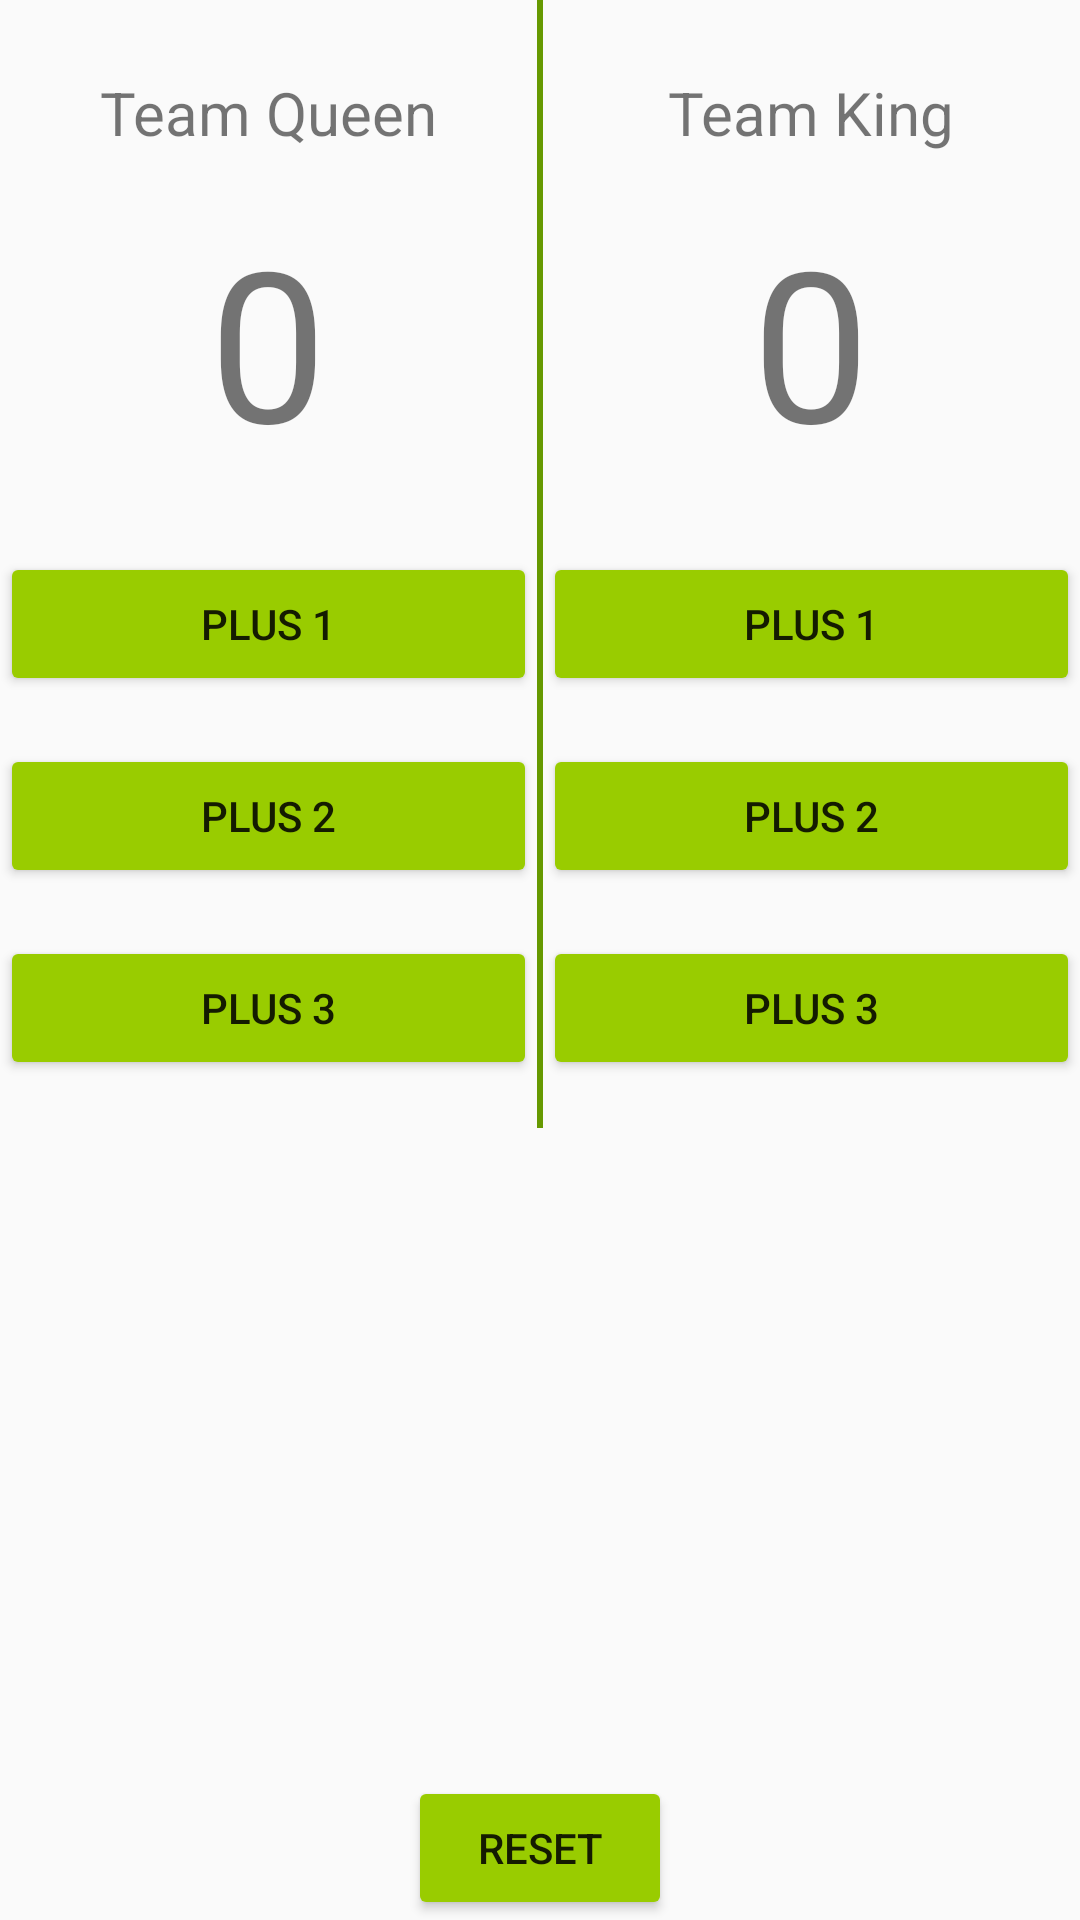

Layout XML and referenced resources for this Android screen:
<!-- AndroidManifest.xml: application theme AppTheme -->
<!-- res/layout/activity_second.xml -->
<?xml version="1.0" encoding="utf-8"?>
<RelativeLayout xmlns:android="http://schemas.android.com/apk/res/android"
    xmlns:tools="http://schemas.android.com/tools"
    android:layout_width="match_parent"
    android:layout_height="match_parent">
<LinearLayout
    android:layout_width="match_parent"
    android:layout_height="wrap_content"
    android:orientation="horizontal">
    <LinearLayout
        android:layout_width="0dp"
        android:layout_height="wrap_content"
        android:orientation="vertical"
        android:layout_weight="1"
        >

        <TextView
            android:id="@+id/teamname"
            android:layout_width="match_parent"
            android:layout_height="wrap_content"
            android:layout_marginTop="24dp"
            android:layout_marginBottom="16dp"
            android:gravity="center"
            android:text="@string/second2"
            android:textSize="20sp" />

        <TextView
            android:id="@+id/score"
            android:layout_width="match_parent"
            android:layout_height="wrap_content"
            android:layout_marginBottom="24dp"
            android:gravity="center"
            android:text="@string/second3"
            android:textSize="70sp" />

        <Button
            android:id="@+id/btn_1"
            android:layout_width="match_parent"
            android:layout_height="wrap_content"
            android:layout_marginBottom="16dp"
            android:onClick="btn1"
            android:text="@string/btn1"
            tools:textColorLink="?attr/colorError" />

        <Button
            android:id="@+id/btn_2"
            android:layout_width="match_parent"
            android:layout_height="wrap_content"
            android:layout_marginBottom="16dp"
            android:onClick="btn2"
            android:text="@string/btn2" />

        <Button
            android:id="@+id/btn_3"
            android:layout_width="match_parent"
            android:layout_height="wrap_content"
            android:layout_marginBottom="16dp"
            android:onClick="btn3"
            android:text="@string/btn3" />

    </LinearLayout>

    <TextView
        android:layout_width="2dp"
        android:layout_height="match_parent"
        android:background="@android:color/holo_green_dark" />

    <LinearLayout
        android:layout_width="0dp"
        android:layout_height="wrap_content"
        android:orientation="vertical"
        android:layout_weight="1">

        <TextView
            android:id="@+id/teamname2"
            android:layout_width="match_parent"
            android:layout_height="wrap_content"
            android:layout_marginTop="24dp"
            android:layout_marginBottom="16dp"
            android:gravity="center"
            android:text="@string/second4"
            android:textSize="20sp" />

        <TextView
            android:id="@+id/score2"
            android:layout_width="match_parent"
            android:layout_height="wrap_content"
            android:layout_marginBottom="24dp"
            android:gravity="center"
            android:text="@string/second3"
            android:textColorLink="@android:color/holo_green_dark"
            android:textSize="70sp" />

        <Button
            android:id="@+id/btn_12"
            android:layout_width="match_parent"
            android:layout_height="wrap_content"
            android:layout_marginBottom="16dp"
            android:onClick="btn1"
            android:text="@string/btn1" />

        <Button
            android:id="@+id/btn_22"
            android:layout_width="match_parent"
            android:layout_height="wrap_content"
            android:layout_marginBottom="16dp"
            android:onClick="btn2"
            android:text="@string/btn2" />

        <Button
            android:id="@+id/btn_32"
            android:layout_width="match_parent"
            android:layout_height="wrap_content"
            android:layout_marginBottom="16dp"
            android:onClick="btn3"
            android:text="@string/btn3"
            android:textColorLink="@android:color/holo_green_light" />

    </LinearLayout>
</LinearLayout>

    <Button
        android:id="@+id/botton_reset"
        android:layout_width="wrap_content"
        android:layout_height="wrap_content"
        android:layout_alignParentBottom="true"
        android:layout_centerHorizontal="true"
        android:layout_marginBottom="0dp"
        android:onClick="btnreset"
        android:text="@string/second" />

</RelativeLayout>
<!-- resources referenced by this layout -->
<resources>
  <string name="btn1">Plus 1</string>
  <string name="btn2">Plus 2</string>
  <string name="btn3">Plus 3</string>
      v
  <string name="second">reset</string>
  <string name="second2">Team Queen</string>
  <string name="second3">0</string>
  <string name="second4">Team King</string>
  <style name="AppTheme" parent="Theme.AppCompat.Light.DarkActionBar">
          
          <item name="colorPrimary">@android:color/holo_purple</item>
          <item name="colorPrimaryDark">@android:color/holo_orange_dark</item>
          <item name="colorAccent">@color/colorAccent</item>
          <item name="colorButtonNormal">@android:color/holo_green_light</item>
      </style>
  <!-- not gathered from this repository: default colours our renderer supplied (Android Studio template values) -->
  <color name="colorAccent">#FF03DAC5</color>
</resources>
